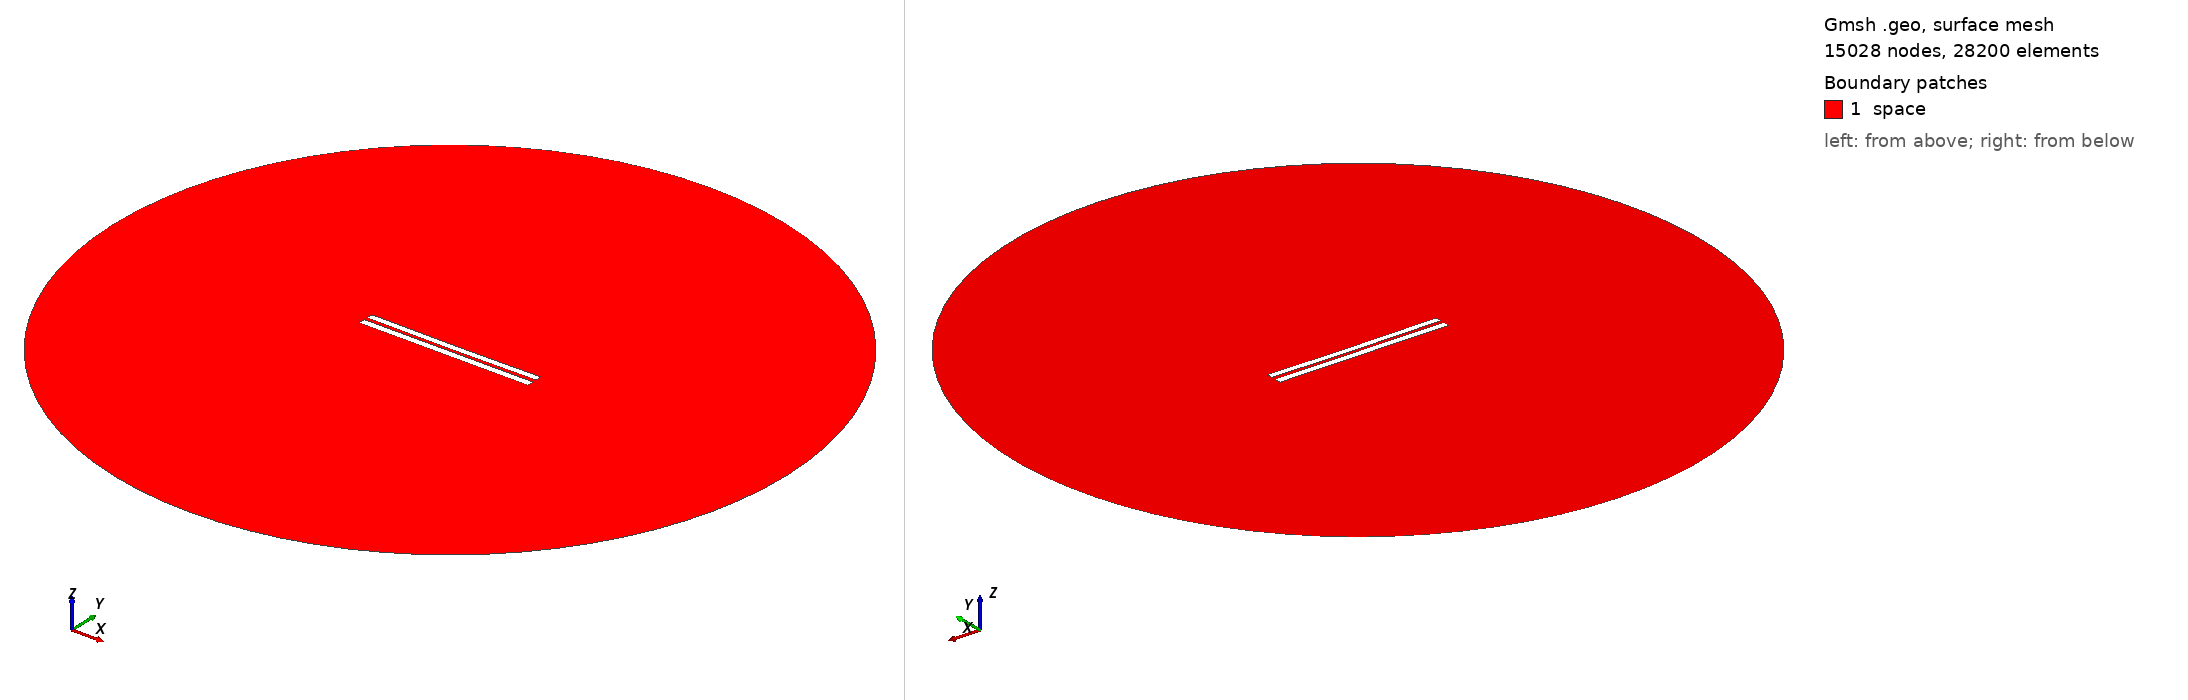

Gmsh geometry script, surface-meshed: 15028 nodes, 28200 surface elements. Boundary patches (legend numbers): 1 space. Left view from above one corner, right view from below the opposite corner. Legend entries are the model's physical surfaces. The drawing asked Gmsh for element sizes between 1% and 20% of the model's largest extent; the script's own settings can give other sizes.

=== 599.geo (drawn) ===
//---------------------------------------
// Geometry kernel
//---------------------------------------

SetFactory("OpenCASCADE");



//---------------------------------------
// Parameters of the geometry
//---------------------------------------

// Overetch of the upper plate
overetch = 0.125;

// Distance between the plates
distance = 2.0;

// Discretization over the x axis (for the deformation)
nx = 50; 

// Length of the plate
L = 100 - overetch; 

// Number of modes
n = 4; 

// 1st mode coefficient
coeff(1) = 0.0;
beta(1) = 0.596864 * 3.1415926535 / L;

// 2nd mode coefficient
coeff(2) = -0.15;
beta(2) = 1.49418 * 3.1415926535 / L;

// 3rd mode coefficient
coeff(3) = 0.0;
beta(3) = 2.50025 * 3.1415926535 / L;

// 4th mode coefficient
coeff(4) = 0.0;
beta(4) = 3.49999 * 3.1415926535 / L;



//---------------------------------------
// Upper plate (deformed rectangle)
//---------------------------------------

// Coordiantes of the upper plate
xmin = -50;
xmax = 50 - overetch;

// Height of the upper plate
yheight = 4 - 2 * overetch;

// Indexes of the points
UpperID[] = {};
LowerID[] = {};
LeftID[] = {};
RightID[] = {};

// Point index
p = 1;

// Horizontal edges
For i In {1:nx}
    x = xmin + (i-1)*(xmax - xmin)/(nx-1);

    y_bottom = distance / 2 + overetch;
    For j In {1:n}
        C = (Cosh(beta(j)*L) + Cos(beta(j)*L)) / (Sinh(beta(j)*L) + Sin(beta(j)*L));
        y_bottom  = y_bottom + coeff(j) * (Cosh(beta(j)*(x+50)) - Cos(beta(j)*(x+50)) - C * (Sinh(beta(j)*(x+50)) - Sin(beta(j)*(x+50))));
    EndFor

    y_top = y_bottom + yheight;

    Point(p) = {x, y_top, 0, 1.0};
    UpperID[i] = p;
    p = p + 1;

    Point(p) = {x, y_bottom, 0, 1.0};
    LowerID[i] = p;
    p = p + 1;
EndFor

// Create point lists
UpperPts[] = {}; LowerPts[] = {};
For i In {1:nx}
  UpperPts[] += {UpperID[i]};
  LowerPts[] += {LowerID[i]};
EndFor

// Build splines
Spline(1) = {UpperPts[]};
Spline(2) = {LowerPts[]};
Line(3) = {LowerPts[nx-1], UpperPts[nx-1]};
Line(4) = {LowerPts[0], UpperPts[0]};

// Build the plane surface
Curve Loop(1) = {2, 3, -1, -4};
Plane Surface(1) = {1};



//---------------------------------------
// Lower plate (rectangle)
//---------------------------------------

// Vertices
Point(1001) = {-50, -1, 0, 1.0};
Point(1002) = { 50, -1, 0, 1.0};
Point(1003) = { 50,  -5, 0, 1.0};
Point(1004) = {-50,  -5, 0, 1.0};

// Edges
Line(5) = {1001, 1002};
Line(6) = {1002, 1003};
Line(7) = {1003, 1004};
Line(8) = {1004, 1001};

// Plane surface
Line Loop(2) = {5, 6, 7, 8};
Plane Surface(2) = {2}; 



//---------------------------------------
// Outer (fictious) boundary
//---------------------------------------

// Points
Point(1005) = {0, 0, 0};       // Center
Point(1006) = {200, 0, 0};     // Start point
Point(1007) = {0, 200, 0};     // 90 degrees
Point(1008) = {-200, 0, 0};    // 180 degrees
Point(1009) = {0, -200, 0};    // 270 degrees

// Circle arcs (each needs start, center, end)
Circle(9) = {1006, 1005, 1007};
Circle(10) = {1007, 1005, 1008};
Circle(11) = {1008, 1005, 1009};
Circle(12) = {1009, 1005, 1006};

// Plane surface for the entire domain
Curve Loop(3) = {9, 10, 11, 12};
Surface(3) = {3};

// Subtract the plates from the whole domain to obtain the actual domain where we want to solve the equations
BooleanDifference{ Surface{3}; Delete; }{ Surface{1}; Surface{2}; Delete; }




//---------------------------------------
// Transfinite Lines/Curves
//---------------------------------------

// Set the number of points on the boundaries
r = 12;
d = 0.15;

// Plates
Transfinite Curve {1} = 50*r/4 Using Progression 1;
Transfinite Line {2} = 50*r Using Progression 1;
Transfinite Curve {3, 4} = 2*r Using Progression 1+d;
Transfinite Line {5} = 50*r Using Progression 1;
Transfinite Line {7} = 50*r/4 Using Progression 1;
Transfinite Line {6} = 2*r Using Progression 1+d;
Transfinite Line {8} = 2*r Using Progression 1-d;

// Outer boundary
Transfinite Line {9, 10, 11, 12} = 20 Using Progression 1;



//---------------------------------------
// Physical groups
//---------------------------------------                

// Physical curves (boundaries)
Physical Line("force_segment", 10) = {2};
Physical Line("upper_plate", 11) = {1, 3, 4};
Physical Line("lower_plate", 12) = {5, 6, 7, 8};
Physical Line("boundary", 20) = {9, 10, 11, 12};

// Physical Surfaces
Physical Surface("space", 30) = {3};



//---------------------------------------
// 6. Generate the Mesh
//---------------------------------------

// 2D mesh generation
Mesh 2;
